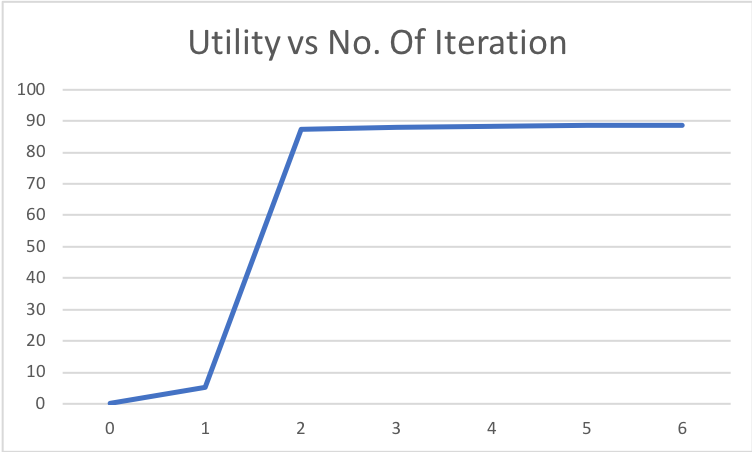

The table this chart was drawn from, first rows:
0, 0.0
1, 5.202
2, 87.25
3, 87.89
4, 88.33
5, 88.56
6, 88.56
